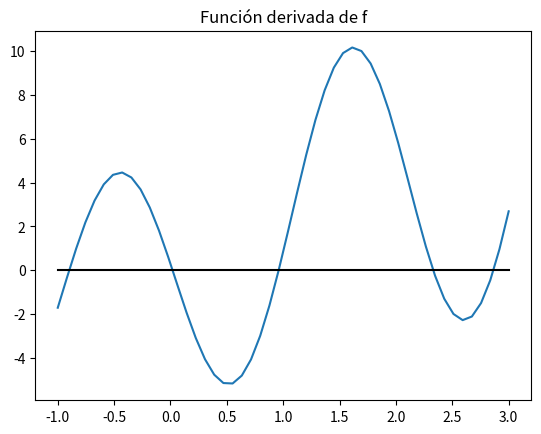
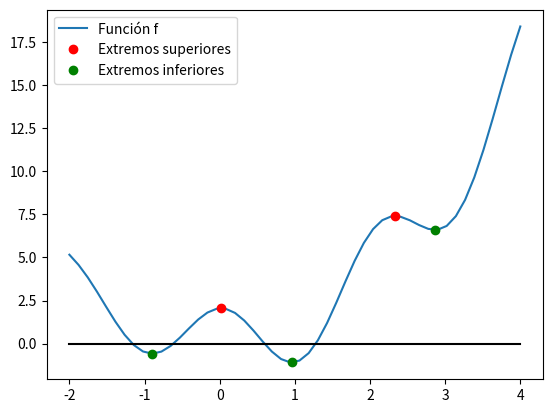
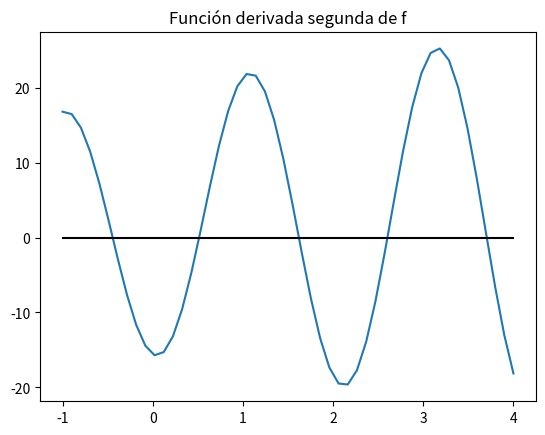
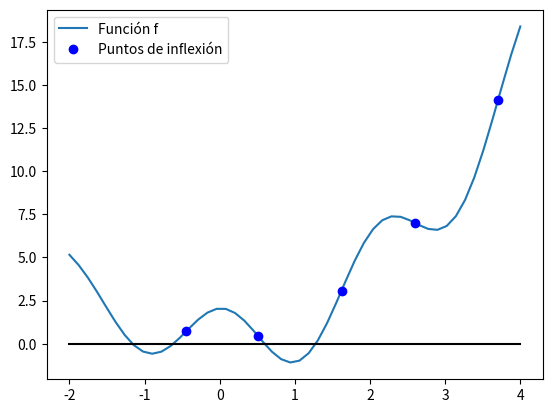

Recreate these plots in Python, in order.
# -*- coding: utf-8 -*-
"""
Created on Tue Mar 16 16:42:02 2021

@author: Héctor
"""
import numpy as np
import matplotlib.pyplot as plt
import scipy.optimize as op
import sympy as sym

#%% Definición de funciones

x = sym.Symbol('x',real=True)

f_sim = x**2 + sym.ln(2*x+7)*sym.cos(3*x) + 0.1
df_sim = sym.diff(f_sim,x)
d2f_sim = sym.diff(df_sim,x)

f = sym.lambdify([x],f_sim,'numpy')
df = sym.lambdify([x],df_sim,'numpy')
d2f = sym.lambdify([x],d2f_sim,'numpy')

#%% Extremos

x = np.linspace(-1,3)

plt.figure()
plt.plot(x,df(x))
plt.plot(x,x*0,'k-')
plt.title('Función derivada de f')
plt.show()

x0 = np.array([-1.,0,1.,2.3,2.8])
s = op.newton(df,x0,tol=1.e-6,maxiter=100)
print('EXTREMOS\n',s,'\n\n')

minr = np.array([s[0],s[2],s[4]])
maxr = np.array([s[1],s[3]])

x = np.linspace(-2,4)

plt.figure()
plt.plot(x,f(x),label='Función f')
plt.plot(x,x*0,'k-')
plt.plot(maxr,f(maxr),'ro',label='Extremos superiores')
plt.plot(minr,f(minr),'go',label='Extremos inferiores')
plt.legend()
plt.show()

#%% Puntos de inflexión

x = np.linspace(-1,4)

plt.figure()
plt.plot(x,d2f(x))
plt.plot(x,x*0,'k-')
plt.title('Función derivada segunda de f')
plt.show()

x0 = np.array([-0.4,0.5,1.6,2.5,3.7])
s = op.newton(d2f,x0,tol=1.e-6,maxiter=100)
print('PUNTOS DE INFLEXIÓN EN [-1,4]\n',s)

x = np.linspace(-2,4)

plt.figure()
plt.plot(x,f(x),label='Función f')
plt.plot(x,x*0,'k-')
plt.plot(s,f(s),'bo',label='Puntos de inflexión')
plt.legend()
plt.show()
